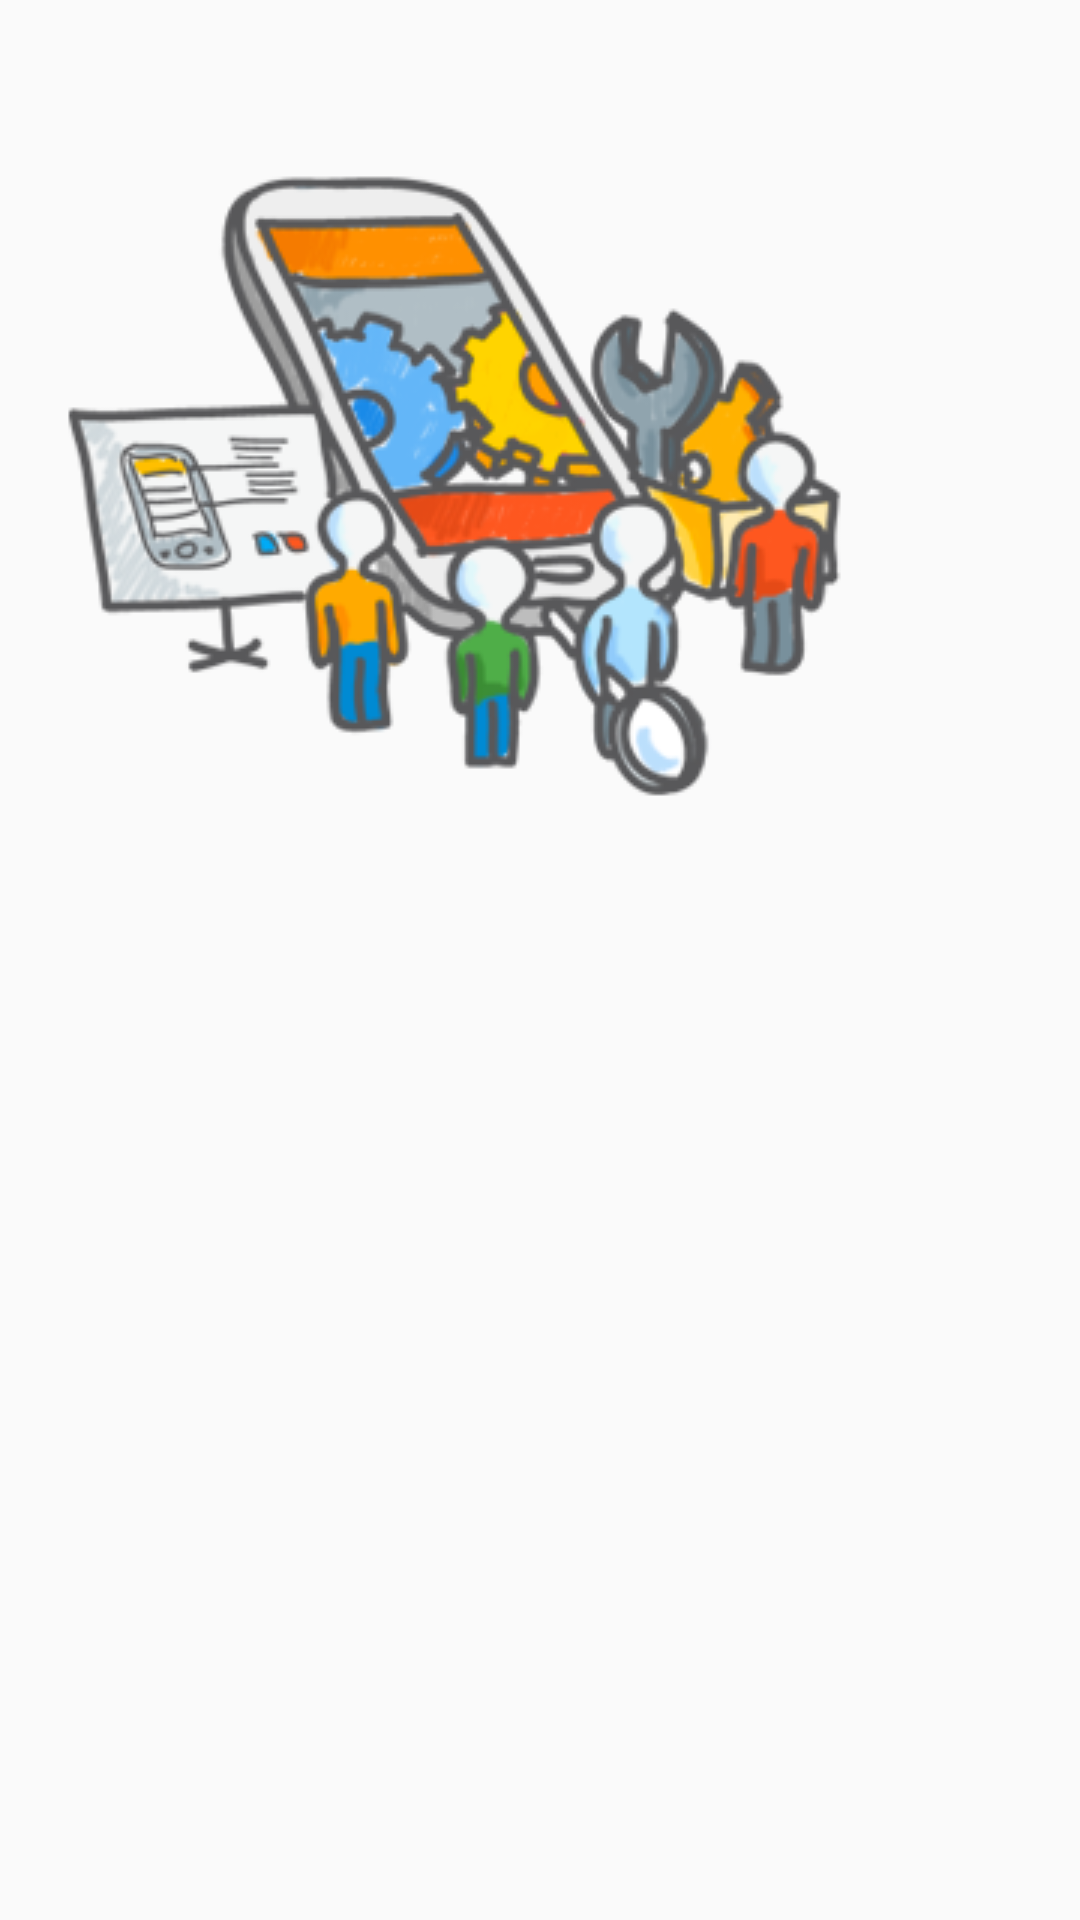

The Android layout XML behind this screen, and the referenced resources:
<!-- AndroidManifest.xml: application theme AppTheme -->
<!-- res/layout/activity_main.xml -->
<?xml version="1.0" encoding="utf-8"?>
<RelativeLayout xmlns:android="http://schemas.android.com/apk/res/android"
    xmlns:tools="http://schemas.android.com/tools"
    android:id="@+id/activity_main"
    android:layout_width="match_parent"
    android:layout_height="match_parent"
    android:paddingBottom="@dimen/activity_vertical_margin"
    android:paddingLeft="@dimen/activity_horizontal_margin"
    android:paddingRight="@dimen/activity_horizontal_margin"
    android:paddingTop="@dimen/activity_vertical_margin"
    tools:context="click.theawesome.startactivityanimation.activity.MainActivity">

    <ImageView
        android:layout_width="wrap_content"
        android:layout_height="wrap_content"
        android:src="@drawable/icon_application_creating"
        android:id="@+id/imageView" />

    <GridLayout
        android:id="@+id/gridLayout"
        android:layout_width="wrap_content"
        android:layout_height="wrap_content"
        android:layout_below="@+id/imageView"
        android:layout_alignParentLeft="true"
        android:layout_alignParentBottom="true" />

</RelativeLayout>
<!-- resources referenced by this layout -->
<resources>
  <dimen name="activity_horizontal_margin">16dp</dimen>
  <dimen name="activity_vertical_margin">16dp</dimen>
  <!-- drawable icon_application_creating: png bitmap (drawable, 59246 bytes) -->
  <style name="AppTheme" parent="Theme.AppCompat.Light.DarkActionBar">
          
          <item name="colorPrimary">@color/colorPrimary</item>
          <item name="colorPrimaryDark">@color/colorPrimaryDark</item>
          <item name="colorAccent">@color/colorAccent</item>
      </style>
  <!-- not gathered from this repository: default colours our renderer supplied (Android Studio template values) -->
  <color name="colorPrimary">#FF6200EE</color>
  <color name="colorPrimaryDark">#FF3700B3</color>
  <color name="colorAccent">#FF03DAC5</color>
</resources>
